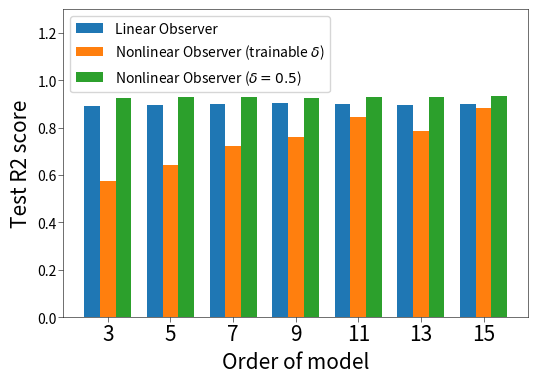

Python code for this plot: (Note: this script raises an exception after producing the figure.)
from matplotlib import pyplot as plt
import numpy as np
import pandas as pd
import sys
import seaborn as sn

parameters = {'axes.labelsize': 15,
        'axes.titlesize': 5,
        'figure.titlesize': 5,
        'xtick.labelsize': 10,
        'ytick.labelsize': 10,
        'savefig.dpi': 300,
        'figure.dpi': 300,
        'lines.linewidth': 1.5,
        'axes.linewidth': 0.4,
        'xtick.major.width': 0.4,
        'ytick.major.width': 0.4,
        'xtick.major.pad': 1,
        'ytick.major.pad': 1}
plt.rcParams.update(parameters)

order = [3, 5, 7, 9, 11, 13, 15]
# outer07
r2_3_lso = [0.903,0.8986,0.8934,0.8927,0.8742]
r2_5_lso = [0.8906,0.9004,0.895,0.9068,0.8943]
r2_7_lso = [0.9023,0.9044,0.8913,0.9013,0.8915]
r2_9_lso = [0.9034,0.9064,0.9002,0.8976,0.904]
r2_11_lso = [0.8952,0.9117,0.8957,0.8997,0.9014]
r2_13_lso = [0.8992,0.9011,0.8768,0.8969,0.9048]
r2_15_lso = [0.8962,0.8995,0.8988,0.8981,0.8986]
r2_3_nlso = [0.9281,0.4398,0.9313,0.2764,0.2929]
r2_5_nlso = [0.93,0.925,-0.2106,0.9337,0.6378]
r2_7_nlso = [-0.0922,0.9273,0.9333,0.9256,0.929]
r2_9_nlso = [0.9295,0.9033,0.9327,0.7344,0.3033]
r2_11_nlso = [0.9298,0.9345,0.9313,0.8434,0.5769]
r2_13_nlso = [0.9306,0.5841,0.5414,0.9315,0.9316]
r2_15_nlso = [0.9346,0.789,0.9319,0.9326,0.8241]
r2_3_nlso50 = [0.9304,0.9322,0.9212,0.9301,0.9208]
r2_5_nlso50 = [0.9298,0.9294,0.9303,0.9297,0.932]
r2_7_nlso50 = [0.9291,0.9297,0.929,0.9304,0.9301]
r2_9_nlso50 = [0.9271,0.9192,0.9295,0.9315,0.9284]
r2_11_nlso50 = [0.932,0.9263,0.9298,0.9254,0.927]
r2_13_nlso50 = [0.9313,0.9319,0.929,0.9291,0.93]
r2_15_nlso50 = [0.9308,0.9307,0.9323,0.9337,0.9311]

# outer21
# r2_3_lso = [0.546,0.5683,0.5556,0.5589,0.5602]
# r2_5_lso = [0.5579,0.5543,0.5165,0.5605,0.551]
# r2_7_lso = [0.5593,0.5598,0.5568,0.6199,0.5666]
# r2_9_lso = [0.6355,0.625,0.6185,0.5667,0.5952]
# r2_11_lso = [0.6715,0.5845,0.6404,0.5678,0.68]
# r2_13_lso = [0.5951,0.6453,0.6282,0.6089,0.563]
# r2_15_lso = [0.5689,0.5812,0.6008,0.664,0.659]
# r2_3_nlso = [0.6919,0.3093,0.6554,0.693,0.2282]
# r2_5_nlso = [0.6872,0.6889,0.6846,0.4277,0.6843]
# r2_7_nlso = [0.6897,0.6868,0.7004,0.6837,0.6875]
# r2_9_nlso = [0.1069,0.281,-0.0809,0.2712,0.4525]
# r2_11_nlso = [0.7748,0.4279,0.2442,0.7269,0.4765]
# r2_13_nlso = [0.5631,0.365,0.4285,0.7788,0.7461]
# r2_15_nlso = [0.7726,0.7384,0.5086,0.4967,0.781]
# r2_3_nlso50 = [0.6379,0.6678,0.6712,0.6594,0.6444]
# r2_5_nlso50 = [0.6965,0.6707,0.6335,0.6816,0.6528]
# r2_7_nlso50 = [0.7018,0.6962,0.7102,0.6496,0.6962]
# r2_9_nlso50 = [0.6784,0.7371,0.713,0.7274,0.6941]
# r2_11_nlso50 = [0.7649,0.7404,0.7712,0.7557,0.7547]
# r2_13_nlso50 = [0.7546,0.7792,0.792,0.736,0.7949]
# r2_15_nlso50 = [0.7707,0.7785,0.7817,0.7856,0.7882]

r2_lso = [r2_3_lso, r2_5_lso, r2_7_lso, r2_9_lso, r2_11_lso, r2_13_lso, r2_15_lso]
r2_lso = np.array(r2_lso, dtype=float)
r2_nlso = [r2_3_nlso, r2_5_nlso, r2_7_nlso, r2_9_nlso, r2_11_nlso, r2_13_nlso, r2_15_nlso]
r2_nlso = np.array(r2_nlso, dtype=float)
r2_nlso50 = [r2_3_nlso50, r2_5_nlso50, r2_7_nlso50, r2_9_nlso50, r2_11_nlso50, r2_13_nlso50, r2_15_nlso50]
r2_nlso50 = np.array(r2_nlso50, dtype=float)

od = ['3', '5', '7', '9', '11', '13', '15']
plt.figure(figsize=(6,4))
width = 0.5
# x = np.arange(len(order))
x = np.array(order)
plt.bar(x-width, np.mean(r2_lso,axis=1).T, width, label='Linear Observer')
plt.bar(x, np.mean(r2_nlso,axis=1).T, width, label='Nonlinear Observer (trainable $\delta$)')
plt.bar(x+width, np.mean(r2_nlso50,axis=1).T, width, label='Nonlinear Observer ($\delta=0.5$)')
plt.ylabel('Test R2 score', fontsize=15)
plt.xticks(x, label=od, fontsize=15)
plt.legend(loc='upper left')
plt.xlabel('Order of model', fontsize=15)
plt.ylim(0, 1.3)
plt.savefig("../figs/outer07_bar_nlso", dpi=300, bbox_inches='tight')


# parallel/serial
order = [3, 5, 7, 9, 11, 13, 15]
# outer07 serial
# layer1 = [[],
#             [0.110 ,0.108 ,0.108 ,0.110 ,0.110 ,0.109 ,0.109 ],
#             [0.927 ,0.930 ,0.930 ,0.927 ,0.928 ,0.930 ,0.932 ]] 
# s_layer2 = [[],
#             [0.108 ,0.110 ,0.109 ,0.110 ,0.108 ,0.108 ,0.111],
#             [0.930 ,0.927 ,0.930 ,0.927 ,0.930 ,0.931 ,0.927 ]]
# s_layer5 = [[],
#             [0.112 ,0.117 ,0.115 ,0.115 ,0.112 ,0.112 ,0.105],
#             [0.924 ,0.918 ,0.920 ,0.921 ,0.924 ,0.925 ,0.935]]
# p_layer3 = [[0.196,0.204,	0.147,	0.125,	0.138,	0.099,	0.122],
#             [0.173,	0.153,	0.13,	0.128,	0.134,	0.109,	0.136],
#             [0.74,0.788,	0.849,	0.853,	0.844,	0.886,	0.813]]

# outer21 serial
layer1 = [[],
            [0.206 ,0.203 ,0.195 ,0.189 ,0.173 ,0.168 ,0.168],
            [0.656 ,0.667 ,0.691 ,0.710 ,0.757 ,0.771 ,0.781]]
s_layer5 = [[],
            [0.206 ,0.205 ,0.181 ,0.184 ,0.179 ,0.164 ,0.169],
            [0.654 ,0.659 ,0.734 ,0.723 ,0.753 ,0.780 ,0.784]]
p_layer5 = [[0.282,	0.189,	0.28,	0.257,	0.191,	0.18,	0.194],
            [0.239,	0.172,	0.254,	0.217,	0.171,	0.168,	0.17],
            [0.415,	0.69,	0.341,	0.512,	0.691,	0.707,	0.696]]


od = ['3', '5', '7', '9', '11', '13', '15']
plt.figure(figsize=(6,4))
width = 0.5
# x = np.arange(len(order))
x = np.array(order)
plt.bar(x-width, layer1[2], width, label='Layer=1')
# plt.bar(x-width, [i-0.01 for i in layer1[2]], width, label='Layer=1')
plt.bar(x, s_layer5[2], width, label='Layer=2, serial')
plt.bar(x+width, p_layer5[2], width, label='Layer=3, parallel')
plt.ylabel('Test R2 score', fontsize=15)
plt.xticks(x, label=od, fontsize=15)
plt.legend(loc='upper left')
plt.xlabel('Order of model', fontsize=15)
plt.ylim(0, 1.3)
plt.savefig("../figs/outer21_bar_sp", dpi=300, bbox_inches='tight')


order = [3, 5, 7, 9, 11, 13, 15, 17, 19]
layer = [1, 2, 3, 4, 5, 6, 7]

outer07 = [[0.927,0.93,0.93,0.927,0.928,0.93,0.932,0.925,0.927],
         [0.93,0.927,0.93,0.927,0.93,0.931,0.927,0.931,0.932],
         [0.928,0.927,0.931,0.929,0.923,0.928,0.932,0.933,0.933],
         [0.923,0.929,0.924,0.919,0.921,0.927,0.934,0.935,0.937],
         [0.924,0.918,0.92,0.921,0.924,0.925,0.935,0.939,0.938],
         [0.924,0.915,0.916,0.925,0.928,0.935,0.93,0.933,0.935], 
         [0.803,0.919,0.927,0.918,0.91,0.919,0.927,0.937,0.929]]
outer21 = [[0.656,0.667,0.691,0.71,0.757,0.771,0.781,0.774,0.793],
         [0.657,0.653,0.715,0.747,0.746,0.749,0.73,0.789,0.784],
         [0.641,0.674,0.718,0.727,0.777,0.775,0.782,0.797,0.823],
         [0.622,0.658,0.687,0.741,0.768,0.779,0.784,0.779,0.805],
         [0.654,0.659,0.734,0.723,0.753,0.78,0.784,0.782,0.799],
         [0.662,0.699,0.717,0.707,0.73,0.791,0.805,0.8,0.8], 
         [0.632,0.679,0.71,0.676,0.789,0.771,0.786,0.798,0.802]]

order_mean_07 = []
order_mean_21 = []
for i in range(9):
    subset07 = [x[i] for x in outer07]
    order_mean_07.append(np.mean(subset07))
    subset21 = [x[i] for x in outer21]
    order_mean_21.append(np.mean(subset21))
layer_mean_07 = [np.mean(j[-4:]) for j in outer07]
layer_mean_21 = [np.mean(j[-4:]) for j in outer21]

# print("order mean 07: ", order_mean_07)
# print("order mean 21: ", order_mean_21)
# print("layer mean 07: ", layer_mean_07)
# print("layer mean 21: ", layer_mean_21)

fig1 = plt.figure(figsize=(6,4))
ax = fig1.add_subplot(111)
ln1 = ax.plot(order,order_mean_07, label="Outer race, fd=0.007", color="red")
ax2 = ax.twinx()
ln2 = ax2.plot(order,order_mean_21, label="Outer race, fd=0.021", color="blue")
ax.set_xlabel("Order")
ax.set_ylabel("$R^2$ score")
lns = ln1+ln2
labs = [l.get_label() for l in lns]
ax.legend(lns, labs, loc=0)
ax.grid(axis="y")
ax2.set_ylabel("$R^2$ score")
fig1.savefig('../figs/order_var', dpi=300, bbox_inches='tight')

fig2 = plt.figure(figsize=(6,4))
ax = fig2.add_subplot(111)
ln1 = ax.plot(layer,layer_mean_07, label="Outer race, fd=0.007", color="red")
ax2 = ax.twinx()
ln2 = ax2.plot(layer,layer_mean_21, label="Outer race, fd=0.021", color="blue")
ax.set_xlabel("Layer")
ax.set_ylabel("$R^2$ score")
lns = ln1+ln2
labs = [l.get_label() for l in lns]
ax.legend(lns, labs, loc=0)
ax.grid(axis="y")
ax2.set_ylabel("$R^2$ score")
fig2.savefig('../figs/layer_var', dpi=300, bbox_inches='tight')



array1 = [[0.927,0.93,0.93,0.927,0.928,0.93,0.932,0.925,0.927],
         [0.93,0.927,0.93,0.927,0.93,0.931,0.927,0.931,0.932],
         [0.928,0.927,0.931,0.929,0.923,0.928,0.932,0.933,0.933],
         [0.923,0.929,0.924,0.919,0.921,0.927,0.934,0.935,0.937],
         [0.924,0.918,0.92,0.921,0.924,0.925,0.935,0.939,0.938],
         [0.924,0.915,0.916,0.925,0.928,0.935,0.93,0.933,0.935], 
         [0.803,0.919,0.927,0.918,0.91,0.919,0.927,0.937,0.929]]
array2 = [[0.656,0.667,0.691,0.71,0.757,0.771,0.781,0.774,0.793],
         [0.657,0.653,0.715,0.747,0.746,0.749,0.73,0.789,0.784],
         [0.641,0.674,0.718,0.727,0.777,0.775,0.782,0.797,0.823],
         [0.622,0.658,0.687,0.741,0.768,0.779,0.784,0.779,0.805],
         [0.654,0.659,0.734,0.723,0.753,0.78,0.784,0.782,0.799],
         [0.662,0.699,0.717,0.707,0.73,0.791,0.805,0.8,0.8], 
         [0.632,0.679,0.71,0.676,0.789,0.771,0.786,0.798,0.802]]

df_cm = pd.DataFrame(array2, index = [i for i in "1234567"],
                  columns = ["3", "5", "7", "9", "11", "13", "15", "17", "19"])
plt.figure(figsize = (10,7))
sn.heatmap(df_cm, annot=True)
plt.xlabel("Order")
plt.ylabel("Layers")
plt.savefig('../figs/outer21_heat_r2', dpi=300, bbox_inches='tight')

# parallel/serial
order = [3, 5, 7, 9, 11, 13, 15]
# outer07 serial
layer1 = [[],
            [0.110 ,0.108 ,0.108 ,0.110 ,0.110 ,0.109 ,0.109 ],
            [0.927 ,0.930 ,0.930 ,0.927 ,0.928 ,0.930 ,0.932 ]] 
s_layer2 = [[],
            [0.108 ,0.110 ,0.109 ,0.110 ,0.108 ,0.108 ,0.111],
            [0.930 ,0.927 ,0.930 ,0.927 ,0.930 ,0.931 ,0.927 ]]
s_layer3 = [[],
            [0.110 ,0.111 ,0.107 ,0.109 ,0.114 ,0.110 ,0.107],
            [0.928 ,0.927 ,0.931 ,0.929 ,0.923 ,0.928 ,0.932]]
s_layer4 = [[],
            [0.113 ,0.109 ,0.113 ,0.116 ,0.115 ,0.111 ,0.108 ],
            [0.923 ,0.929 ,0.924 ,0.919 ,0.921 ,0.927 ,0.934]]
s_layer5 = [[],
            [0.112 ,0.117 ,0.115 ,0.115 ,0.112 ,0.112 ,0.105],
            [0.924 ,0.918 ,0.920 ,0.921 ,0.924 ,0.925 ,0.935]]
p_layer2 = [[0.197,	0.166,	0.182,	0.158,	0.167,	0.196,	0.198],
            [0.161,	0.142,	0.157,	0.162,	0.164,	0.157,	0.164],
            [0.764,	0.786,	0.779,	0.771,	0.771,	0.792,	0.763]]
p_layer3 = [[0.196,0.204,	0.147,	0.125,	0.138,	0.099,	0.122],
            [0.173,	0.153,	0.13,	0.128,	0.134,	0.109,	0.136],
            [0.74,0.788,	0.849,	0.853,	0.844,	0.886,	0.813]]
p_layer4 = [[0.184,	0.186,	0.116,	0.126,	0.174,	0.19,	0.202],
            [0.17,0.167,	0.131,	0.129,	0.148,	0.158,	0.186],
            [0.73,	0.742,	0.831,	0.85,	0.793,	0.773,	0.704]]
p_layer5 = [[0.201,	0.189,	0.199,	0.203,	0.119,	0.194,	0.182],
            [0.17,0.143,	0.17,	0.169,	0.126,	0.162,	0.167],
            [0.739,	0.828,	0.746,	0.749,	0.861,	0.76,	0.766]]
# outer21 serial
# layer1 = [[],
#             [0.206 ,0.203 ,0.195 ,0.189 ,0.173 ,0.168 ,0.168],
#             [0.656 ,0.667 ,0.691 ,0.710 ,0.757 ,0.771 ,0.781]]
# s_layer2 = [[],
#             [0.206 ,0.207 ,0.188 ,0.176 ,0.177 ,0.176 ,0.183],
#             [0.657 ,0.653 ,0.715 ,0.747 ,0.746 ,0.749 ,0.730 ]]
# s_layer3 = [[],
#             [0.210 ,0.200 ,0.186 ,0.190 ,0.166 ,0.175 ,0.164],
#             [0.641 ,0.674 ,0.718 ,0.727 ,0.777 ,0.775 ,0.782]]
# s_layer4 = [[],
#             [0.215 ,0.204 ,0.196 ,0.178 ,0.169 ,0.165 ,0.163],
#             [0.622 ,0.658 ,0.687 ,0.741 ,0.768 ,0.779 ,0.784]]
# s_layer5 = [[],
#             [0.206 ,0.205 ,0.181 ,0.184 ,0.179 ,0.164 ,0.169],
#             [0.654 ,0.659 ,0.734 ,0.723 ,0.753 ,0.780 ,0.784]]
# p_layer2 = [[0.29,	0.296,	0.288,	0.287,	0.276,	0.289,	0.281],
#             [0.247,	0.251,	0.211,	0.241,	0.238,	0.242,	0.237],
#             [0.368,	0.36,	0.544,	0.402,	0.418,	0.399,	0.425]]
# p_layer3 = [[0.289,	0.271,	0.283,	0.282,	0.272,	0.282,	0.276],
#             [0.234,	0.228,	0.237,	0.238,	0.228,	0.233,	0.223],
#             [0.431,	0.464,	0.418,	0.415,	0.465,	0.439,	0.486]]
# p_layer4 = [[0.27 , 0.275,	0.193,	0.233,	0.274,	0.184,	0.209],
#             [0.22 , 0.225,	0.173,	0.203,	0.239,	0.17,	0.184],
#             [0.494,	0.485, 0.689,	0.567,	0.41,	0.698,	0.643]]
# p_layer5 = [[0.282,	0.189,	0.28,	0.257,	0.191,	0.18,	0.194],
#             [0.239,	0.172,	0.254,	0.217,	0.171,	0.168,	0.17],
#             [0.415,	0.69,	0.341,	0.512,	0.691,	0.707,	0.696]]


plt.figure(figsize=(6,4))
plt.plot(order,layer1[1], marker='+')
plt.plot(order,s_layer2[1], marker='o')
plt.plot(order,s_layer3[1], marker='o')
plt.plot(order,s_layer4[1], marker='o')
plt.plot(order,s_layer5[1], marker='o')
plt.plot(order,p_layer2[1], marker='x')
plt.plot(order,p_layer3[1], marker='x')
plt.plot(order,p_layer4[1], marker='x')
plt.plot(order,p_layer5[1], marker='x')
plt.grid(True)
# plt.ylim(0, 0.5)
plt.xlabel("Order")
plt.ylabel("Validation RMSE")
plt.legend(['Layer=1','Layer=2, serial','Layer=3, serial','Layer=4, serial','Layer=5, serial',
            'Layer=2, parallel','Layer=3, parallel','Layer=4, parallel','Layer=5, parallel'], 
             bbox_to_anchor=(1,0), loc=3, borderaxespad=0)
plt.savefig('../figs/outer07_sp_compare_l', dpi=300, bbox_inches='tight')

plt.figure(figsize=(6,4))
plt.plot(order,layer1[2], marker='+')
plt.plot(order,s_layer2[2], marker='o')
plt.plot(order,s_layer3[2], marker='o')
plt.plot(order,s_layer4[2], marker='o')
plt.plot(order,s_layer5[2], marker='o')
plt.plot(order,p_layer2[2], marker='x')
plt.plot(order,p_layer3[2], marker='x')
plt.plot(order,p_layer4[2], marker='x')
plt.plot(order,p_layer5[2], marker='x')
plt.grid(True)
# plt.ylim(0, 0.5)
plt.xlabel("Order")
plt.ylabel("Validation R2 score")
plt.legend(['Layer=1','Layer=2, serial','Layer=3, serial','Layer=4, serial','Layer=5, serial',
            'Layer=2, parallel','Layer=3, parallel','Layer=4, parallel','Layer=5, parallel'], 
             bbox_to_anchor=(1,0), loc=3, borderaxespad=0)
plt.savefig('../figs/outer07_sp_compare', dpi=300, bbox_inches='tight')

label = [3, 5, 7, 9, 11, 13, 15]

# outer07 nlso
# r2_3 = [0.9304,0.9322,0.9212,0.9301,0.9208]
# r2_5 = [0.9298,0.9294,0.9303,0.9297,0.932]
# r2_7 = [0.9291,0.9297,0.929,0.9304,0.9301]
# r2_9 = [0.9271,0.9192,0.9295,0.9315,0.9284]
# r2_11 = [0.932,0.9263,0.9298,0.9254,0.927]
# r2_13 = [0.9313,0.9319,0.929,0.9291,0.93]
# r2_15 = [0.9308,0.9307,0.9323,0.9337,0.9311]
# outer21 nlso
r2_3 = [0.6379,0.6678,0.6712,0.6594,0.6444]
r2_5 = [0.6965,0.6707,0.6335,0.6816,0.6528]
r2_7 = [0.7018,0.6962,0.7102,0.6496,0.6962]
r2_9 = [0.6784,0.7371,0.713,0.7274,0.6941]
r2_11 = [0.7649,0.7404,0.7712,0.7557,0.7547]
r2_13 = [0.7546,0.7792,0.792,0.736,0.7949]
r2_15 = [0.7707,0.7785,0.7817,0.7856,0.7882]

plt.figure(figsize=(6,4))
plt.boxplot([r2_3, r2_5, r2_7, r2_9, r2_11, r2_13, r2_15], labels=label, showmeans=True)
plt.ylabel("R2 score")
plt.xlabel("Order of model")
plt.savefig("../figs/outer21_box_nlso", dpi=300, bbox_inches='tight')

order = [3, 5, 7, 9, 11, 13, 15]
# outer07 woobs
# r2_3 = [0.0186,0.032,0.0166,0.023,0.018]
# r2_5 = [0.025,0.025,0.028,0.025,0.026]
# r2_7 = [0.032,0.028,0.031,0.028,0.029]
# r2_9 = [0.034,0.241,0.033,0.028,0.031]
# r2_11 = [0.0797,0.2474,0.2297,0.2371,0.2464]
# r2_13 = [0.2414,0.2375,0.0366,0.2365,0.0415]
# r2_15 = [0.2334,0.2488,0.254,0.2364,0.2147]
# r2_3_lso = [0.903,0.8986,0.8934,0.8927,0.8742]
# r2_5_lso = [0.8906,0.9004,0.895,0.9068,0.8943]
# r2_7_lso = [0.9023,0.9044,0.8913,0.9013,0.8915]
# r2_9_lso = [0.9034,0.9064,0.9002,0.8976,0.904]
# r2_11_lso = [0.8952,0.9117,0.8957,0.8997,0.9014]
# r2_13_lso = [0.8992,0.9011,0.8768,0.8969,0.9048]
# r2_15_lso = [0.8962,0.8995,0.8988,0.8981,0.8986]

# outer21 woobs
r2_3 = [-0.0082,-0.0271,-0.0084,-0.0247,-0.013]
r2_5 = [0.0014,-0.0042,-0.0081,-0.0112,0.0052]
r2_7 = [0.0287,0.0062,0.0106,-0.0092,0.1047]
r2_9 = [0.0959,0.014,0.0042,0.0132,-0.003]
r2_11 = [0.1112,0.0245,0.014,0.1431,0.0581]
r2_13 = [0.1016,0.1606,0.1412,0.1705,0.0349]
r2_15 = [0.1062,0.1421,0.153,0.0921,0.1228]
r2_3_lso = [0.546,0.5683,0.5556,0.5589,0.5602]
r2_5_lso = [0.5579,0.5543,0.5165,0.5605,0.551]
r2_7_lso = [0.5593,0.5598,0.5568,0.6199,0.5666]
r2_9_lso = [0.6355,0.625,0.6185,0.5667,0.5952]
r2_11_lso = [0.6715,0.5845,0.6404,0.5678,0.68]
r2_13_lso = [0.5951,0.6453,0.6282,0.6089,0.563]
r2_15_lso = [0.5689,0.5812,0.6008,0.664,0.659]

r2_woobs = [r2_3, r2_5, r2_7, r2_9, r2_11, r2_13, r2_15]
r2_woobs = np.array(r2_woobs, dtype=float)
r2_lso = [r2_3_lso, r2_5_lso, r2_7_lso, r2_9_lso, r2_11_lso, r2_13_lso, r2_15_lso]
r2_lso = np.array(r2_lso, dtype=float)

# plt.figure(figsize=(6,4))
# plt.boxplot([r2_3_lso, r2_5_lso, r2_7_lso, r2_9_lso, r2_11_lso, r2_13_lso, r2_15_lso], labels=order, showmeans=True)
# plt.ylabel("R2 score")
# plt.xlabel("Order of model")
# plt.savefig("../figs/outer21_box_lso", dpi=300, bbox_inches='tight')

# plt.figure(figsize=(6,4))
# plt.plot(order, np.mean(r2_woobs,axis=1).T)
# plt.plot(order, np.mean(r2_lso,axis=1).T)
# plt.xlabel("Order of model")
# plt.ylabel("Test R2 score")
# plt.legend(["Without Observer", "Linear Observer"], loc="lower right")
# plt.grid(axis='y')
# plt.savefig("../figs/outer21_line_lso", dpi=300, bbox_inches='tight')
od = ['3', '5', '7', '9', '11', '13', '15']
plt.figure(figsize=(6,4))
width = 0.7
# x = np.arange(len(order))
x = np.array(order)
plt.bar(x-width/2, np.mean(r2_woobs,axis=1).T, width, label='Without Observer')
plt.bar(x+width/2, np.mean(r2_lso,axis=1).T, width, label='Linear Observer')
plt.ylabel('Test R2 score', fontsize=15)
plt.xticks(x, label=od, fontsize=15)
plt.legend(loc='upper left')
plt.xlabel('Order of model', fontsize=15)
plt.ylim(-0.03, 0.8)
plt.savefig("../figs/outer21_bar_lso", dpi=300, bbox_inches='tight')




order = [3, 5, 7, 9, 11, 13, 15]
# outer07 woobs
# r2_3 = [0.0186,0.032,0.0166,0.023,0.018]
# r2_5 = [0.025,0.025,0.028,0.025,0.026]
# r2_7 = [0.032,0.028,0.031,0.028,0.029]
# r2_9 = [0.034,0.241,0.033,0.028,0.031]
# r2_11 = [0.0797,0.2474,0.2297,0.2371,0.2464]
# r2_13 = [0.2414,0.2375,0.0366,0.2365,0.0415]
# r2_15 = [0.2334,0.2488,0.254,0.2364,0.2147]
# r2_3_lso = [0.903,0.8986,0.8934,0.8927,0.8742]
# r2_5_lso = [0.8906,0.9004,0.895,0.9068,0.8943]
# r2_7_lso = [0.9023,0.9044,0.8913,0.9013,0.8915]
# r2_9_lso = [0.9034,0.9064,0.9002,0.8976,0.904]
# r2_11_lso = [0.8952,0.9117,0.8957,0.8997,0.9014]
# r2_13_lso = [0.8992,0.9011,0.8768,0.8969,0.9048]
# r2_15_lso = [0.8962,0.8995,0.8988,0.8981,0.8986]
# r2_3_nlso = [0.9281,0.4398,0.9313,0.2764,0.2929]
# r2_5_nlso = [0.93,0.925,-0.2106,0.9337,0.6378]
# r2_7_nlso = [-0.0922,0.9273,0.9333,0.9256,0.929]
# r2_9_nlso = [0.9295,0.9033,0.9327,0.7344,0.3033]
# r2_11_nlso = [0.9298,0.9345,0.9313,0.8434,0.5769]
# r2_13_nlso = [0.9306,0.5841,0.5414,0.9315,0.9316]
# r2_15_nlso = [0.9346,0.789,0.9319,0.9326,0.8241]
# r2_3_nlso25 = [0.9296,0.9243,0.9322,0.8795,0.9341]
# r2_5_nlso25 = [0.9326,0.9341,0.7055,0.8057,0.932]
# r2_7_nlso25 = [0.9332,0.9355,0.934,0.9337,0.8822]
# r2_9_nlso25 = [0.935,0.8927,0.9372,0.925,0.9309]
# r2_11_nlso25 = [0.9239,0.9341,0.9342,0.9258,0.9277]
# r2_13_nlso25 = [0.9354,0.9329,0.9269,0.9334,0.9254]
# r2_15_nlso25 = [0.9247,0.9353,0.9355,0.9354,0.9237]
# r2_3_nlso50 = [0.9304,0.9322,0.9212,0.9301,0.9208]
# r2_5_nlso50 = [0.9298,0.9294,0.9303,0.9297,0.932]
# r2_7_nlso50 = [0.9291,0.9297,0.929,0.9304,0.9301]
# r2_9_nlso50 = [0.9271,0.9192,0.9295,0.9315,0.9284]
# r2_11_nlso50 = [0.932,0.9263,0.9298,0.9254,0.927]
# r2_13_nlso50 = [0.9313,0.9319,0.929,0.9291,0.93]
# r2_15_nlso50 = [0.9308,0.9307,0.9323,0.9337,0.9311]
# r2_3_nlso75 = [0.9187,0.9188,0.9151,0.9165,0.9151]
# r2_5_nlso75= [0.9217,0.9204,0.9193,0.921,0.9135]
# r2_7_nlso75 = [0.915,0.9165,0.9194,0.9164,0.9033]
# r2_9_nlso75 = [0.9154,0.9133,0.9139,0.9161,0.9187]
# r2_11_nlso75 = [0.9185,0.9178,0.9121,0.9118,0.9174]
# r2_13_nlso75 = [0.9148,0.9094,0.9232,0.9194,0.9251]
# r2_15_nlso75 = [0.9178,0.9136,0.9129,0.9177,0.9275]
# r2_3_nlso1 = [0.9015,0.9033,0.9012,0.9063,0.9044]
# r2_5_nlso1 = [0.9017,0.8994,0.8989,0.9061,0.8988]
# r2_7_nlso1 = [0.8998,0.8941,0.9014,0.9031,0.8856]
# r2_9_nlso1 = [0.9022,0.8967,0.902,0.8945,0.9019]
# r2_11_nlso1 = [0.9056,0.8976,0.8919,0.8898,0.9104]
# r2_13_nlso1 = [0.9025,0.9138,0.9021,0.907,0.9022]
# r2_15_nlso1 = [0.8988,0.8964,0.8952,0.8994,0.8932]

# outer21 woobs
r2_3 = [-0.0082,-0.0271,-0.0084,-0.0247,-0.013]
r2_5 = [0.0014,-0.0042,-0.0081,-0.0112,0.0052]
r2_7 = [0.0287,0.0062,0.0106,-0.0092,0.1047]
r2_9 = [0.0959,0.014,0.0042,0.0132,-0.003]
r2_11 = [0.1112,0.0245,0.014,0.1431,0.0581]
r2_13 = [0.1016,0.1606,0.1412,0.1705,0.0349]
r2_15 = [0.1062,0.1421,0.153,0.0921,0.1228]
r2_3_lso = [0.546,0.5683,0.5556,0.5589,0.5602]
r2_5_lso = [0.5579,0.5543,0.5165,0.5605,0.551]
r2_7_lso = [0.5593,0.5598,0.5568,0.6199,0.5666]
r2_9_lso = [0.6355,0.625,0.6185,0.5667,0.5952]
r2_11_lso = [0.6715,0.5845,0.6404,0.5678,0.68]
r2_13_lso = [0.5951,0.6453,0.6282,0.6089,0.563]
r2_15_lso = [0.5689,0.5812,0.6008,0.664,0.659]
r2_3_nlso = [0.6919,0.3093,0.6554,0.693,0.2282]
r2_5_nlso = [0.6872,0.6889,0.6846,0.4277,0.6843]
r2_7_nlso = [0.6897,0.6868,0.7004,0.6837,0.6875]
r2_9_nlso = [0.1069,0.281,-0.0809,0.2712,0.4525]
r2_11_nlso = [0.7748,0.4279,0.2442,0.7269,0.4765]
r2_13_nlso = [0.5631,0.365,0.4285,0.7788,0.7461]
r2_15_nlso = [0.7726,0.7384,0.5086,0.4967,0.781]
r2_3_nlso25 = [0.6421,0.6345,0.6298,0.6444,0.6161]
r2_5_nlso25 = [0.5731,0.6349,0.6395,0.6308,0.6373]
r2_7_nlso25 = [0.7253,0.6675,0.6654,0.6377,0.7041]
r2_9_nlso25 = [0.6546,0.747,0.7488,0.6658,0.6445]
r2_11_nlso25 = [0.7581,0.6567,0.6972,0.704,0.7715]
r2_13_nlso25 = [0.766,0.7713,0.7658,0.769,0.6743]
r2_15_nlso25 = [0.7836,0.7797,0.7701,0.7869,0.77]
r2_3_nlso50 = [0.6379,0.6678,0.6712,0.6594,0.6444]
r2_5_nlso50 = [0.6965,0.6707,0.6335,0.6816,0.6528]
r2_7_nlso50 = [0.7018,0.6962,0.7102,0.6496,0.6962]
r2_9_nlso50 = [0.6784,0.7371,0.713,0.7274,0.6941]
r2_11_nlso50 = [0.7649,0.7404,0.7712,0.7557,0.7547]
r2_13_nlso50 = [0.7546,0.7792,0.792,0.736,0.7949]
r2_15_nlso50 = [0.7707,0.7785,0.7817,0.7856,0.7882]
r2_3_nlso75 = [0.6189,0.6131,0.6182,0.6159,0.6172]
r2_5_nlso75= [0.6152,0.6161,0.6241,0.6135,0.6175]
r2_7_nlso75 = [0.6563,0.6546,0.6152,0.65,0.6258]
r2_9_nlso75 = [0.6459,0.6801,0.6376,0.6368,0.6801]
r2_11_nlso75 = [0.6552,0.7171,0.7286,0.6815,0.7093]
r2_13_nlso75 = [0.6292,0.7233,0.7144,0.7186,0.7601]
r2_15_nlso75 = [0.7137,0.7428,0.7272,0.718,0.7041]
r2_3_nlso1 = [0.5588,0.5558,0.5633,0.5589,0.5536]
r2_5_nlso1 = [0.5612,0.5552,0.5895,0.5583,0.5602]
r2_7_nlso1 = [0.5821,0.5569,0.5525,0.575,0.6281]
r2_9_nlso1 = [0.5855,0.5695,0.6024,0.5833,0.6906]
r2_11_nlso1 = [0.6687,0.6461,0.5892,0.5782,0.657]
r2_13_nlso1 = [0.645,0.6105,0.6745,0.6372,0.7]
r2_15_nlso1 = [0.6918,0.6473,0.6621,0.6804,0.6467]

r2_woobs = [r2_3, r2_5, r2_7, r2_9, r2_11, r2_13, r2_15]
r2_woobs = np.array(r2_woobs, dtype=float)
r2_lso = [r2_3_lso, r2_5_lso, r2_7_lso, r2_9_lso, r2_11_lso, r2_13_lso, r2_15_lso]
r2_lso = np.array(r2_lso, dtype=float)
r2_nlso = [r2_3_nlso, r2_5_nlso, r2_7_nlso, r2_9_nlso, r2_11_nlso, r2_13_nlso, r2_15_nlso]
r2_nlso = np.array(r2_nlso, dtype=float)
r2_nlso25 = [r2_3_nlso25, r2_5_nlso25, r2_7_nlso25, r2_9_nlso25, r2_11_nlso25, r2_13_nlso25, r2_15_nlso25]
r2_nlso25 = np.array(r2_nlso25, dtype=float)
r2_nlso50 = [r2_3_nlso50, r2_5_nlso50, r2_7_nlso50, r2_9_nlso50, r2_11_nlso50, r2_13_nlso50, r2_15_nlso50]
r2_nlso50 = np.array(r2_nlso50, dtype=float)
r2_nlso75 = [r2_3_nlso75, r2_5_nlso75, r2_7_nlso75, r2_9_nlso75, r2_11_nlso75, r2_13_nlso75, r2_15_nlso75]
r2_nlso75 = np.array(r2_nlso75, dtype=float)
r2_nlso1 = [r2_3_nlso1, r2_5_nlso1, r2_7_nlso1, r2_9_nlso1, r2_11_nlso1, r2_13_nlso1, r2_15_nlso1]
r2_nlso1 = np.array(r2_nlso1, dtype=float)

plt.figure(figsize=(6,4))
plt.plot(order, np.mean(r2_lso,axis=1).T)
plt.plot(order, np.mean(r2_nlso,axis=1).T)
plt.plot(order, np.mean(r2_nlso25,axis=1).T)
plt.plot(order, np.mean(r2_nlso50,axis=1).T)
plt.plot(order, np.mean(r2_nlso75,axis=1).T)
plt.plot(order, np.mean(r2_nlso1,axis=1).T)
plt.xlabel("Order")
plt.ylabel("Test R2 score")
plt.legend(["Linear Observer",
            "Nonlinear Obserber(trainable $\delta$)",
            "Nonlinear Obserber($\delta$=0.25)", 
            "Nonlinear Obserber($\delta$=0.5)",
            "Nonlinear Obserber($\delta$=0.75)", 
            "Nonlinear Obserber($\delta$=1)"], loc="lower right")
plt.grid(axis='y')
plt.savefig("../figs/outer21_line_nlso", dpi=300, bbox_inches='tight')
plt.show()



order = [3, 5, 7, 9, 11, 13, 15]
layer = [1, 2, 3, 4, 5]
# multi_layer = [[0.65614,0.66702,0.6908,0.71,0.75738,0.77134,0.78094], 
#               [0.6567,0.652666667,0.714666667,0.7468,0.7458,0.748833333,0.7297], 
#               [0.640733333,0.674366667,0.718166667,0.7267,0.7766,0.7749,0.782233333], 
#               [0.622433333,0.658333333,0.687266667,0.7409,0.768466667,0.7785,0.784166667],
#               [0.654466667,0.659166667,0.734,0.722533333,0.753233333,0.779933333,0.783933333]]
multi_layer = [[0.92694,0.93024,0.92966,0.92714,0.9281,0.93026,0.93172], 
              [0.930233333,0.927333333,0.9295,0.927433333,0.9303,0.930866667,0.926966667], 
              [0.927766667,0.9266,0.931,0.9288,0.9228,0.927633333,0.9315], 
              [0.923133333,0.929366667,0.916366667,0.9193,0.921366667,0.9274,0.930466667],
              [0.9243,0.915333333,0.9198,0.920566667,0.9242,0.925166667,0.935033333]]
plt.figure(figsize=(6,4))
plt.plot(order, multi_layer[0])
plt.plot(order, multi_layer[1])
plt.plot(order, multi_layer[2])
plt.plot(order, multi_layer[3])
plt.plot(order, multi_layer[4])

plt.legend(['Layer 1', 'Layer 2', 'Layer 3', 'Layer 4', 'Layer 5'])

plt.figure(figsize=(6,4))
plt.plot(layer, [np.mean(multi_layer[0][3:]),np.mean(multi_layer[1][3:]),np.mean(multi_layer[2][3:]),np.mean(multi_layer[3][3:]),np.mean(multi_layer[4][3:])])


plt.show()


label = [3, 5, 7, 9, 11, 13, 15]

# outer07 tanh
# r2_3_tanh = [0.0177,0.0171,0.0154,0.0167,0.0175]
# r2_5_tanh = [0.0218,0.2087,0.0197,0.0146,0.0269]
# r2_7_tanh = [0.0334,0.0285,0.0251,0.0256,0.0223]
# r2_9_tanh = [0.0634,0.0397,0.0368,0.0281,0.0242]
# r2_11_tanh = [0.2349,0.0545,0.2383,0.2249,0.2463]
# r2_13_tanh = [0.0378,0.2112,0.246,0.0303,0.0461]
# r2_15_tanh = [0.2487,0.2488,0.0325,0.2458,0.05]
# # outer07 relu
# r2_3_relu = [0.0174,0.03,0.0213,0.0158,0.0215]
# r2_5_relu = [0.0214,0.0181,0.0313,0.0253,0.0571]
# r2_7_relu = [0.0297,-0.1518,0.0326,0.0323,0.0254]
# r2_9_relu = [0.0293,0.2468,0.0313,0.2328,0.2204]
# r2_11_relu = [0.0356,0.248,0.2433,0.0819,-0.1417]
# r2_13_relu = [-0.1339,0.2398,0.0488,0.0349,0.2415]
# r2_15_relu = [-0.1482,0.2468,0.0346,0.2365,0.2414]
# # outer07 softplus
# r2_3_softplus = [0.0041,0.0089,0.0143,0.0112,0.0099]
# r2_5_softplus = [0.019,0.0169,0.0198,0.02,0.0126]
# r2_7_softplus = [0.2154,0.0506,0.0246,0.2186,0.0245]
# r2_9_softplus = [0.0314,0.0554,0.0288,0.0293,0.2096]
# r2_11_softplus = [0.2118,0.0315,0.0313,0.0316,0.2248]
# r2_13_softplus = [0.2253,0.0429,0.0418,0.2318,0.229]
# r2_15_softplus = [0.0359,0.2345,0.0328,0.2272,0.0375]

# # outer21 tanh
r2_3_tanh = [-0.0239,-0.022,-0.0149,-0.0227,-0.0163]
r2_5_tanh = [-0.0152,-0.027,-0.0177,0.0005,-0.0341]
r2_7_tanh = [0.0114,-0.0295,0.0481,-0.0011,-0.0104]
r2_9_tanh = [0.0247,0.0085,0.009,0.0862,-0.0057]
r2_11_tanh = [-0.0031,-0.0025,0.0134,0.0184,0.0029]
r2_13_tanh = [0.0897,-0.0101,0.0026,0.0065,0.0797]
r2_15_tanh = [0.0052,0.1132,0.0008,0.1336,0.0207]
# outer21 relu
r2_3_relu = [-0.0227,-0.0242,-0.0196,-0.0219,-0.0336]
r2_5_relu = [-0.0178,-0.0086,-0.0128,-0.0101,-0.0063]
r2_7_relu = [-0.0125,-0.0252,-0.0086,-0.0151,-0.0064]
r2_9_relu = [0.0071,0.0055,-0.0091,-0.0061,0.0076]
r2_11_relu = [0.0228,-0.0022,0.1448,0.0144,0.0101]
r2_13_relu = [0.0111,0.0567,0.0598,0.0016,0.1617]
r2_15_relu = [0.0107,-0.2003,0.0217,0.0169,-0.4106]
# outer21 softplus
r2_3_softplus = [-0.0517,-0.047,-0.0432,-0.0443,-0.0439]
r2_5_softplus = [-0.0287,-0.0007,0.0056,-0.0229,-0.0087]
r2_7_softplus = [-0.0171,-0.0213,-0.0171,-0.019,-0.0052]
r2_9_softplus = [0.0043,-0.0057,-0.0026,0.0984,-0.0095]
r2_11_softplus = [-0.0085,0.106,-0.0014,-0.0087,0.1411]
r2_13_softplus = [0.1044,0.0035,0.0654,-0.0048,0.031]
r2_15_softplus = [0.1005,0.1166,0.0125,0.1275,0.1063]


# outer07 woobs
# r2_3 = [0.0186,0.032,0.0166,0.023,0.018]
# r2_5 = [0.025,0.025,0.028,0.025,0.026]
# r2_7 = [0.032,0.028,0.031,0.028,0.029]
# r2_9 = [0.034,0.241,0.033,0.028,0.031]
# r2_11 = [0.0797,0.2474,0.2297,0.2371,0.2464]
# r2_13 = [0.2414,0.2375,0.0366,0.2365,0.0415]
# r2_15 = [0.2334,0.2488,0.254,0.2364,0.2147]
# outer21 woobs
r2_3 = [-0.0082,-0.0271,-0.0084,-0.0247,-0.013]
r2_5 = [0.0014,-0.0042,-0.0081,-0.0112,0.0052]
r2_7 = [0.0287,0.0062,0.0106,-0.0092,0.1047]
r2_9 = [0.0959,0.014,0.0042,0.0132,-0.003]
r2_11 = [0.1112,0.0245,0.014,0.1431,0.0581]
r2_13 = [0.1016,0.1606,0.1412,0.1705,0.0349]
r2_15 = [0.1062,0.1421,0.153,0.0921,0.1228]

outer_woobs_mean = [np.mean(r2_3), np.mean(r2_5), np.mean(r2_7), np.mean(r2_9), np.mean(r2_11), np.mean(r2_13), np.mean(r2_15)]
outer_tanh_mean = [np.mean(r2_3_tanh), np.mean(r2_5_tanh), np.mean(r2_7_tanh), np.mean(r2_9_tanh), np.mean(r2_11_tanh), np.mean(r2_13_tanh), np.mean(r2_15_tanh)]
outer_relu_mean = [np.mean(r2_3_relu), np.mean(r2_5_relu), np.mean(r2_7_relu), np.mean(r2_9_relu), np.mean(r2_11_relu), np.mean(r2_13_relu), np.mean(r2_15_relu)]
outer_softplus_mean = [np.mean(r2_3_softplus), np.mean(r2_5_softplus), np.mean(r2_7_softplus), np.mean(r2_9_softplus), np.mean(r2_11_softplus), np.mean(r2_13_softplus), np.mean(r2_15_softplus)]

plt.figure(figsize=(6,4))
plt.plot(outer_woobs_mean)
plt.plot(outer_tanh_mean)
plt.plot(outer_relu_mean)
plt.plot(outer_softplus_mean)
plt.grid(axis='y')
plt.legend(['Baseline', 'Tanh activation', 'ReLU activation', 'SoftPlus activation'])
plt.ylabel('Average R2 score')
plt.xlabel('Order of model')
plt.savefig("../figs/outer21_compare_active", dpi=300, bbox_inches='tight')


label = [3, 5, 7, 9, 11, 13, 15]

# outer07 woobs
r2_3 = [0.0186,0.032,0.0166,0.023,0.018]
r2_5 = [0.025,0.025,0.028,0.025,0.026]
r2_7 = [0.032,0.028,0.031,0.028,0.029]
r2_9 = [0.034,0.241,0.033,0.028,0.031]
r2_11 = [0.0797,0.2474,0.2297,0.2371,0.2464]
r2_13 = [0.2414,0.2375,0.0366,0.2365,0.0415]
r2_15 = [0.2334,0.2488,0.254,0.2364,0.2147]
# outer21 woobs
# r2_3 = [-0.0082,-0.0271,-0.0084,-0.0247,-0.013]
# r2_5 = [0.0014,-0.0042,-0.0081,-0.0112,0.0052]
# r2_7 = [0.0287,0.0062,0.0106,-0.0092,0.1047]
# r2_9 = [0.0959,0.014,0.0042,0.0132,-0.003]
# r2_11 = [0.1112,0.0245,0.014,0.1431,0.0581]
# r2_13 = [0.1016,0.1606,0.1412,0.1705,0.0349]
# r2_15 = [0.1062,0.1421,0.153,0.0921,0.1228]

plt.figure(figsize=(6,4))
plt.boxplot([r2_3, r2_5, r2_7, r2_9, r2_11, r2_13, r2_15], labels=label, showmeans=True)
plt.ylabel("R2 score")
plt.xlabel("Order of model")
plt.savefig("../figs/outer07_box_woobs", dpi=300, bbox_inches='tight')

